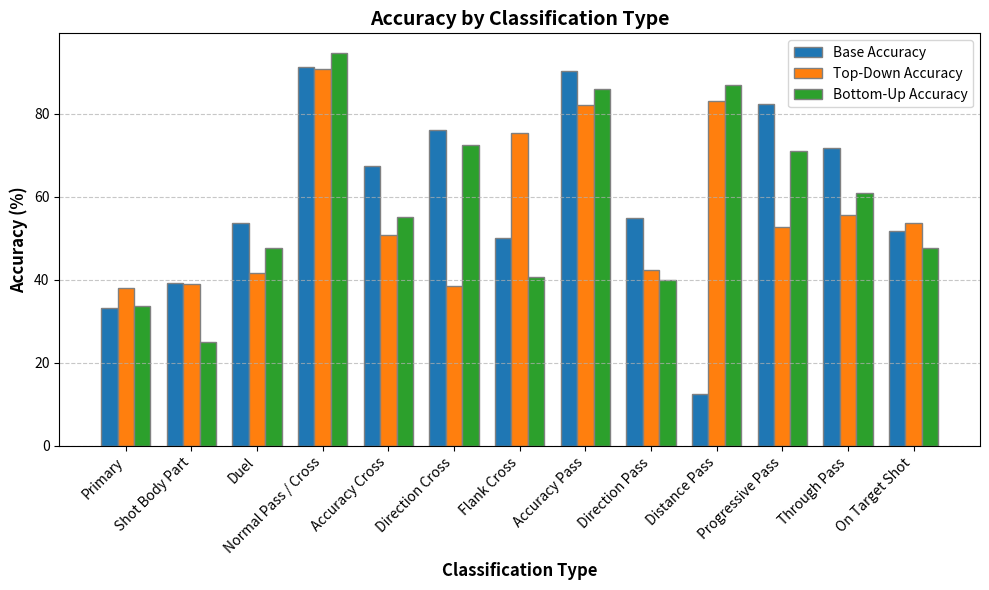

Recreate this plot in Python. (Note: this script raises an exception after producing the figure.)
import matplotlib.pyplot as plt
import numpy as np

# Data
classification_types = [
    'Primary', 'Shot Body Part', 'Duel', 'Normal Pass / Cross', 
    'Accuracy Cross', 'Direction Cross', 'Flank Cross', 
    'Accuracy Pass', 'Direction Pass', 'Distance Pass', 
    'Progressive Pass', 'Through Pass', 'On Target Shot'
]

base_accuracy = [
    33.19, 39.22, 53.77, 91.19, 
    67.39, 76.09, 50.00, 
    90.27, 54.87, 12.39, 
    82.30, 71.68, 51.69
]

top_down_accuracy = [
    38.05, 39.02, 41.57, 90.80, 
    50.88, 38.60, 75.44, 
    82.08, 42.45, 83.02, 
    52.83, 55.66, 53.66
]

bottom_up_accuracy = [
    33.63, 25.00, 47.57, 94.67, 
    55.07, 72.46, 40.58, 
    86.00, 40.00, 87.00, 
    71.00, 61.00, 47.73
]

base_f1_score = [
    0.3175, 0.3647, 0.4472, 0.9134, 
    0.5426, 0.7681, 0.4043, 
    0.8710, 0.4442, 0.0273, 
    0.7431, 0.5986, 0.4692
]

top_down_f1_score = [
    0.3281, 0.2369, 0.3272, 0.9082, 
    0.5057, 0.4865, 0.7665, 
    0.7626, 0.4039, 0.8271, 
    0.5667, 0.5592, 0.4689
]

bottom_up_f1_score = [
    0.3198, 0.2436, 0.4803, 0.9469, 
    0.3912, 0.7184, 0.4213, 
    0.8045, 0.3529, 0.8795, 
    0.6712, 0.5682, 0.4738
]

# Bar width
bar_width = 0.25

# Bar positions
r1 = np.arange(len(classification_types))
r2 = [x + bar_width for x in r1]
r3 = [x + bar_width for x in r2]

# Accuracy Bar Plot
plt.figure(figsize=(10, 6))
colors = ['#1f77b4', '#ff7f0e', '#2ca02c']
plt.bar(r1, base_accuracy, color=colors[0], width=bar_width, edgecolor='grey', label='Base Accuracy')
plt.bar(r2, top_down_accuracy, color=colors[1], width=bar_width, edgecolor='grey', label='Top-Down Accuracy')
plt.bar(r3, bottom_up_accuracy, color=colors[2], width=bar_width, edgecolor='grey', label='Bottom-Up Accuracy')

# Labels and title for accuracy plot
plt.xlabel('Classification Type', fontweight='bold', fontsize=12)
plt.ylabel('Accuracy (%)', fontweight='bold', fontsize=12)
plt.title('Accuracy by Classification Type', fontweight='bold', fontsize=14)
plt.xticks([r + bar_width for r in range(len(classification_types))], classification_types, rotation=45, ha='right', fontsize=10)
plt.legend()
plt.grid(axis='y', linestyle='--', alpha=0.7)

# Save the accuracy plot
plt.tight_layout()
plt.savefig('/home/<user>/overview/run_classification/dataframes_evaluation/output/accuracy_by_classification_type.png', dpi=300)
plt.close()  # Close the figure to avoid displaying it

# F1 Score Bar Plot
plt.figure(figsize=(10, 6))
plt.bar(r1, base_f1_score, color=colors[0], width=bar_width, edgecolor='grey', label='Base F1 Score')
plt.bar(r2, top_down_f1_score, color=colors[1], width=bar_width, edgecolor='grey', label='Top-Down F1 Score')
plt.bar(r3, bottom_up_f1_score, color=colors[2], width=bar_width, edgecolor='grey', label='Bottom-Up F1 Score')

# Labels and title for F1 score plot
plt.xlabel('Classification Type', fontweight='bold', fontsize=12)
plt.ylabel('F1 Score', fontweight='bold', fontsize=12)
plt.title('F1 Score by Classification Type', fontweight='bold', fontsize=14)
plt.xticks([r + bar_width for r in range(len(classification_types))], classification_types, rotation=45, ha='right', fontsize=10)
plt.legend()
plt.grid(axis='y', linestyle='--', alpha=0.7)

# Save the F1 score plot
plt.tight_layout()
plt.savefig('/home/<user>/overview/run_classification/dataframes_evaluation/output/f1_score_by_classification_type.png', dpi=300)
plt.close()  # Close the figure to avoid displaying it